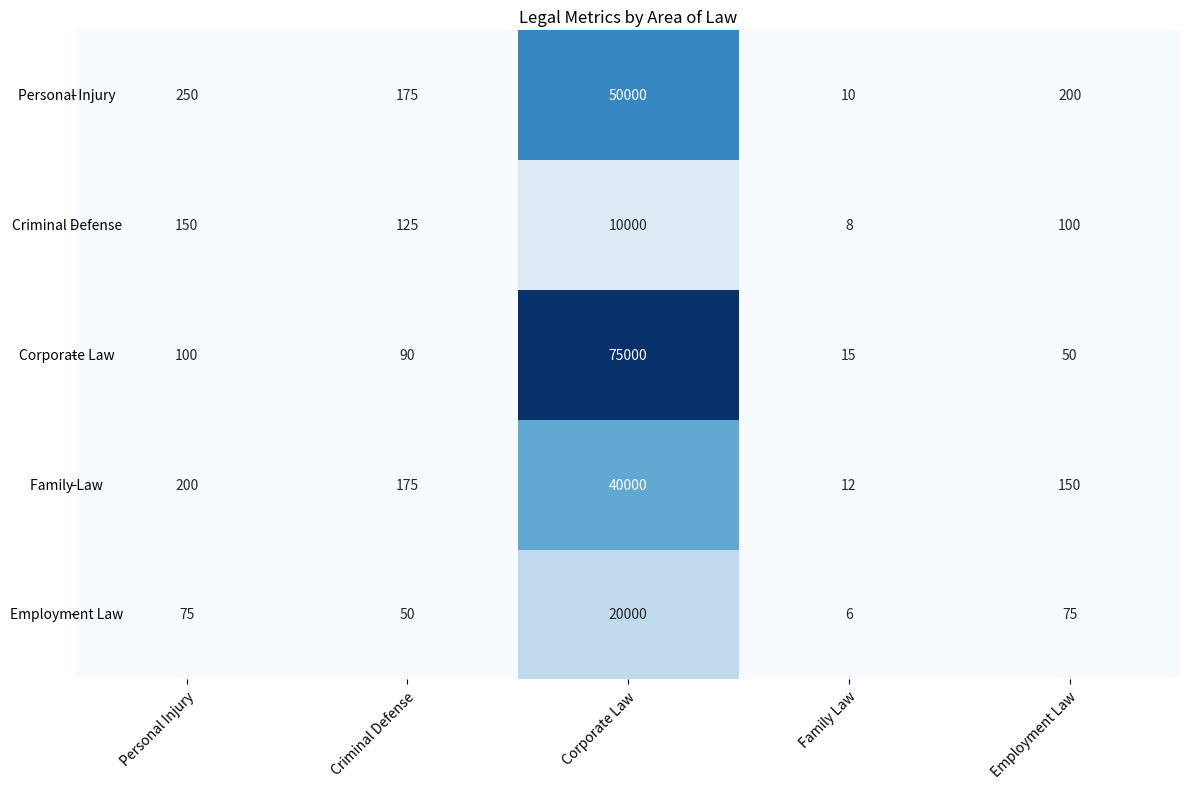

Here is the Python script that generated this plot: (Note: this script raises an exception after producing the figure.)

import numpy as np
import matplotlib.pyplot as plt
import pandas as pd
import seaborn as sns

# process data
data = {'Area of Law': ['Personal Injury', 'Criminal Defense', 'Corporate Law', 'Family Law', 'Employment Law'],
        'Number of Cases Filed': [250, 150, 100, 200, 75],
        'Number of Cases Won': [175, 125, 90, 175, 50],
        'Average Settlement': [50000, 10000, 75000, 40000, 20000],
        'Number of Lawyers': [10, 8, 15, 12, 6],
        'Number of Clients': [200, 100, 50, 150, 75]}

df = pd.DataFrame(data)

# create figure and axes
fig, ax = plt.subplots(figsize=(12, 8))

# plot heatmap
sns.heatmap(df[['Number of Cases Filed', 'Number of Cases Won', 'Average Settlement', 'Number of Lawyers', 'Number of Clients']], cmap='Blues', annot=True, fmt='d', cbar=False)

# set x and y tick labels
ax.set_xticklabels(df['Area of Law'], rotation=45, ha='right', rotation_mode='anchor')
ax.set_yticklabels(df['Area of Law'], rotation=0, ha='center')

# set title
plt.title('Legal Metrics by Area of Law')

# resize and save image
plt.tight_layout()
plt.savefig('output/final/heatmap/png/20231225-210514_48.png', bbox_inches='tight')

# clear current image state
plt.clf()
